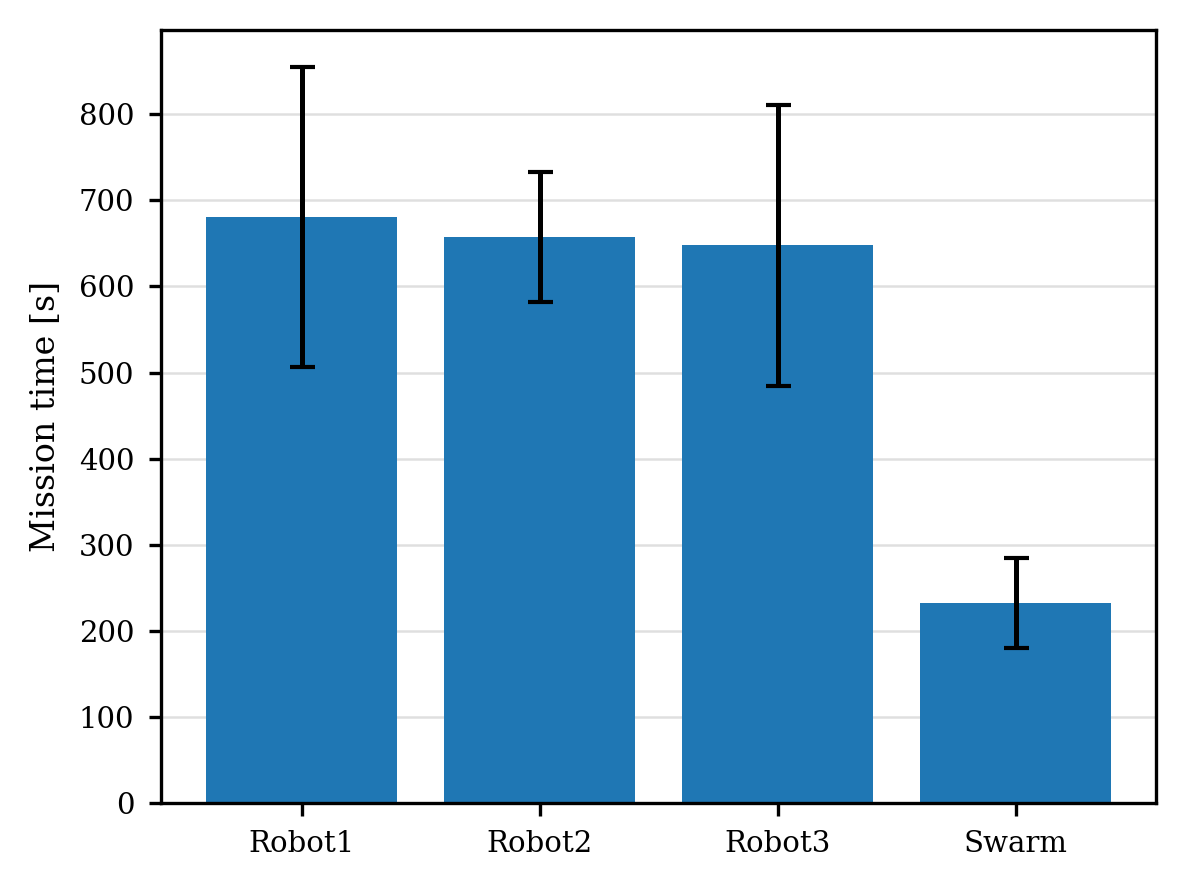

Source data for this figure (header and first rows):
Agent, Mission time [s]
Robot1, 680.7
Robot2, 657.3
Robot3, 647.6
Swarm, 232.4
